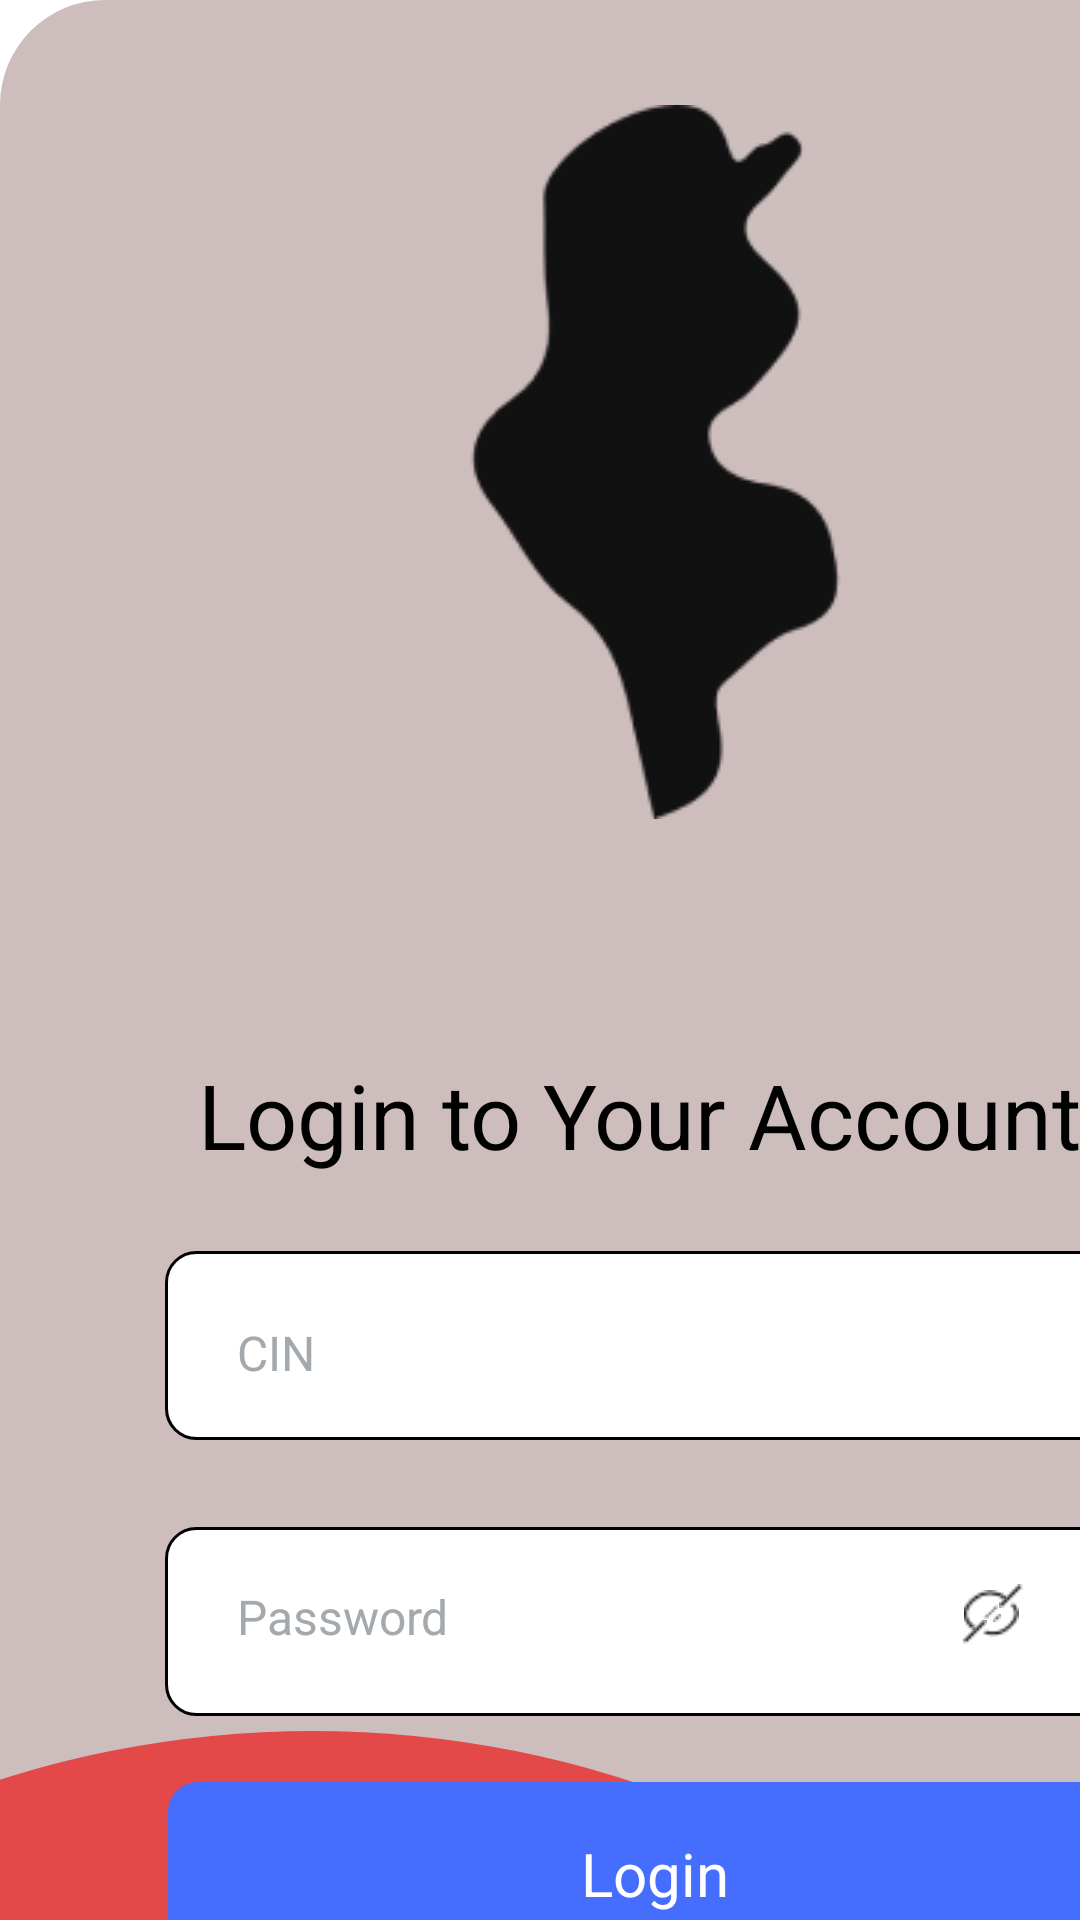

Android layout source for this screen:
<!-- AndroidManifest.xml: application theme Theme.Vote -->
<!-- res/layout/login2.xml -->
<HorizontalScrollView xmlns:android="http://schemas.android.com/apk/res/android" xmlns:tools="http://schemas.android.com/tools"
	android:layout_width="match_parent" android:layout_height="wrap_content" >
	
	<ScrollView android:id="@+id/login"
		android:layout_width="wrap_content"
		android:layout_height="match_parent" >

		<RelativeLayout android:id="@+id/content_container" 
			android:layout_width="wrap_content" 
			android:layout_height="wrap_content" >



			<RelativeLayout android:id="@+id/page_login_ek1"
				android:layout_marginTop="0dp"
				android:layout_marginStart="0dp"
				android:layout_width="wrap_content"
				android:layout_height="wrap_content"
				>

				<View   android:id="@+id/_bg__login_ek2"
					android:background="@drawable/_bg__login_ek2_shape"
					 android:layout_marginStart="0dp"
					android:layout_marginTop="0dp"
					android:layout_width="428dp"
					android:layout_height="926dp" />

				<View   android:id="@+id/ellipse_53"
					android:background="@drawable/ellipse_53_shape"
					 android:alpha="0.62000000476837"
					 android:layout_marginStart="-240dp"
					android:layout_marginTop="577dp"
					android:layout_width="688dp"
					android:layout_height="688dp" />

				<View   android:id="@+id/cin_input"
					android:background="@drawable/rectangle_839_shape"
					 android:layout_marginStart="55dp"
					android:layout_marginTop="417dp"
					android:layout_width="316dp"
					android:layout_height="63dp" />

				<EditText   android:id="@+id/password_input"
					android:background="@drawable/rectangle_842_shape"
					 android:layout_marginStart="55dp"
					android:layout_marginTop="509dp"
					android:layout_width="316dp"
					android:inputType="phone"
					android:layout_height="63dp" />




				<RelativeLayout android:id="@+id/group_2279"
					android:layout_marginTop="594dp"
					android:layout_marginStart="56dp"
					android:layout_width="wrap_content"
					android:layout_height="wrap_content"
					>

					<View   android:id="@+id/_bg__group_2279_ek1"
						android:background="@drawable/_bg__group_2279_ek1_shape"
						 android:layout_marginStart="-56dp"
						android:layout_marginTop="-594dp"
						android:layout_width="316dp"
						android:layout_height="63dp" />

					<View   android:id="@+id/rectangle_838"
						android:background="@drawable/rectangle_838_shape"
						 android:layout_marginStart="0dp"
						android:layout_marginTop="0dp"
						android:layout_width="316dp"
						android:layout_height="63dp" />

					<TextView android:id="@+id/login_ek3"
						android:layout_gravity="center_vertical|end"
						android:gravity="end"
						android:textSize="20sp"
						android:textColor="@color/rectangle_839_color"
						android:layout_marginLeft="130dp"
						android:layout_marginTop="17dp"
						android:layout_width="57dp"
						android:layout_height="35dp"
						android:text="@string/login_ek3_string"
						 />

				</RelativeLayout>

				<TextView android:id="@+id/cin"
					android:textSize="16sp"
					android:textColor="@color/cin_color"
					android:layout_marginLeft="79dp"
					android:layout_marginTop="440dp"
					android:layout_width="40.6dp"
					android:layout_height="27.6dp"
					android:text="@string/cin_string"
					 />

				<TextView android:id="@+id/login_to_your_account"
					android:layout_gravity="center_horizontal|center"
					android:gravity="center"
					android:textSize="30sp"
					android:textColor="@color/_bg__group_2279_ek1_color"
					android:layout_marginLeft="54dp"
					android:layout_marginTop="345dp"
					android:layout_width="318dp"
					android:layout_height="53dp"
					android:text="@string/login_to_your_account_string"
					 />


				<RelativeLayout android:id="@+id/group_2257"
					android:layout_marginTop="767dp"
					android:layout_marginStart="194dp"
					android:layout_width="wrap_content"
					android:layout_height="wrap_content"
					>

					<View   android:id="@+id/_bg__group_2257_ek1"
						android:background="@drawable/_bg__group_2257_ek1_shape"
						 android:layout_marginStart="-194dp"
						android:layout_marginTop="-767dp"
						android:layout_width="39.01dp"
						android:layout_height="45dp" />

					<ImageView android:id="@+id/vector"
						android:src="@drawable/vector"
						android:contentDescription="vector"
						 android:layout_marginStart="1dp"
						android:layout_marginTop="11dp"
						android:layout_width="36.23dp"
						android:layout_height="33.94dp" />

					<ImageView android:id="@+id/vector_ek1"
						android:src="@drawable/vector_ek1"
						android:contentDescription="vector_ek1"
						 android:layout_marginStart="7dp"
						android:layout_marginTop="17dp"
						android:layout_width="25.62dp"
						android:layout_height="28.47dp" />

					<ImageView android:id="@+id/vector_ek2"
						android:src="@drawable/vector_ek2"
						android:contentDescription="vector_ek2"
						 android:layout_marginStart="0dp"
						android:layout_marginTop="6dp"
						android:layout_width="39.01dp"
						android:layout_height="12.71dp" />

					<ImageView android:id="@+id/vector_ek3"
						android:src="@drawable/vector_ek3"
						android:contentDescription="vector_ek3"
						 android:layout_marginStart="2dp"
						android:layout_marginTop="0dp"
						android:layout_width="34.25dp"
						android:layout_height="9.01dp" />

					<ImageView android:id="@+id/vector_ek4"
						android:src="@drawable/vector_ek4"
						android:contentDescription="vector_ek4"
						 android:layout_marginStart="18dp"
						android:layout_marginTop="28dp"
						android:layout_width="12.45dp"
						android:layout_height="14.75dp" />

				</RelativeLayout>

				<View   android:id="@+id/ellipse_52"
					android:background="@drawable/ellipse_52_shape"
					 android:alpha="0.029999999329448"
					 android:layout_marginStart="222dp"
					android:layout_marginTop="-136dp"
					android:layout_width="342dp"
					android:layout_height="342dp" />

				<TextView android:id="@+id/password"
					android:textSize="16sp"
					android:textColor="@color/cin_color"
					android:layout_marginLeft="79dp"
					android:layout_marginTop="528dp"
					android:layout_width="87.6dp"
					android:layout_height="27.6dp"
					android:text="@string/password_string"
					 />

				<ImageView android:id="@+id/rectangle_841"
					android:src="@drawable/rectangle_841"
					android:contentDescription="rectangle_841"
					 android:layout_marginStart="139dp"
					android:layout_marginTop="35dp"
					android:layout_width="159dp"
					android:layout_height="238dp" />


				<RelativeLayout android:id="@+id/vuesax_linear_eye_slash"
					android:layout_marginTop="527dp"
					android:layout_marginStart="320dp"
					android:layout_width="wrap_content"
					android:layout_height="wrap_content"
					>

					<View   android:id="@+id/_bg__vuesax_linear_eye_slash_ek1"
						android:background="@drawable/_bg__vuesax_linear_eye_slash_ek1_shape"
						 android:layout_marginStart="-320dp"
						android:layout_marginTop="-527dp"
						android:layout_width="22.7dp"
						android:layout_height="22.7dp" />


					<RelativeLayout android:id="@+id/eye_slash"
						android:layout_marginTop="0dp"
						android:layout_marginStart="0dp"
						android:layout_width="wrap_content"
						android:layout_height="wrap_content"
						>

						<View   android:id="@+id/_bg__eye_slash_ek1"
							android:background="@drawable/_bg__eye_slash_ek1_shape"
							 android:layout_marginStart="-320dp"
							android:layout_marginTop="-527dp"
							android:layout_width="22.7dp"
							android:layout_height="22.7dp" />

						<ImageView android:id="@+id/vector_ek5"
							android:src="@drawable/vector_ek5"
							android:contentDescription="vector_ek5"
							 android:layout_marginStart="7dp"
							android:layout_marginTop="7dp"
							android:layout_width="5.78dp"
							android:layout_height="5.78dp" />

						<ImageView android:id="@+id/vector_ek6"
							android:src="@drawable/vector_ek6"
							android:contentDescription="vector_ek6"
							 android:layout_marginStart="1dp"
							android:layout_marginTop="3dp"
							android:layout_width="14.76dp"
							android:layout_height="13.28dp" />

						<ImageView android:id="@+id/vector_ek7"
							android:src="@drawable/vector_ek7"
							android:contentDescription="vector_ek7"
							 android:layout_marginStart="7dp"
							android:layout_marginTop="7dp"
							android:layout_width="12.64dp"
							android:layout_height="11.67dp" />

						<ImageView android:id="@+id/vector_ek8"
							android:src="@drawable/vector_ek8"
							android:contentDescription="vector_ek8"
							 android:layout_marginStart="11dp"
							android:layout_marginTop="11dp"
							android:layout_width="2.67dp"
							android:layout_height="2.67dp" />

						<ImageView android:id="@+id/vector_ek9"
							android:src="@drawable/vector_ek9"
							android:contentDescription="vector_ek9"
							 android:layout_marginStart="1dp"
							android:layout_marginTop="13dp"
							android:layout_width="8.06dp"
							android:layout_height="8.06dp" />

						<ImageView android:id="@+id/vector_ek10"
							android:src="@drawable/vector_ek10"
							android:contentDescription="vector_ek10"
							 android:layout_marginStart="13dp"
							android:layout_marginTop="1dp"
							android:layout_width="8.06dp"
							android:layout_height="8.06dp" />

						<ImageView android:id="@+id/vector_ek11"
							android:src="@drawable/vector_ek11"
							android:contentDescription="vector_ek11"
							 android:alpha="0"
							android:layout_marginStart="0dp"
							android:layout_marginTop="0dp"
							android:layout_width="22.7dp"
							android:layout_height="22.7dp" />

					</RelativeLayout>

				</RelativeLayout>

			</RelativeLayout>
		</RelativeLayout>

	</ScrollView>
</HorizontalScrollView>
<!-- resources referenced by this layout -->
<resources>
  <color name="_bg__group_2279_ek1_color">#000000</color>
  <color name="cin_color">#A4A9AE</color>
  <color name="rectangle_839_color">#FFFFFF</color>
  <!-- drawable _bg__eye_slash_ek1_shape (drawable) -->
  <?xml version="1.0" encoding="utf-8"?>
  <shape xmlns:android="http://schemas.android.com/apk/res/android"
  	android:shape="rectangle" >
  	<solid android:color="@color/_bg__group_2279_ek1_color" />
  </shape>
  <!-- drawable _bg__group_2257_ek1_shape (drawable) -->
  <?xml version="1.0" encoding="utf-8"?>
  <shape xmlns:android="http://schemas.android.com/apk/res/android"
  	android:shape="rectangle" >
  	<solid android:color="@color/_bg__group_2279_ek1_color" />
  </shape>
  <!-- drawable _bg__group_2279_ek1_shape (drawable) -->
  <?xml version="1.0" encoding="utf-8"?>
  <shape xmlns:android="http://schemas.android.com/apk/res/android"
  	android:shape="rectangle" >
  	<solid android:color="@color/_bg__group_2279_ek1_color" />
  </shape>
  <!-- drawable _bg__login_ek2_shape (drawable) -->
  <?xml version="1.0" encoding="utf-8"?>
  <shape xmlns:android="http://schemas.android.com/apk/res/android"
  	android:shape="rectangle" >
  	<corners android:radius="35dp" />
  	<solid android:color="@color/_bg__login_ek2_color" />
  </shape>
  <!-- drawable _bg__vuesax_linear_eye_slash_ek1_shape (drawable) -->
  <?xml version="1.0" encoding="utf-8"?>
  <shape xmlns:android="http://schemas.android.com/apk/res/android"
  	android:shape="rectangle" >
  	<solid android:color="@color/_bg__group_2279_ek1_color" />
  </shape>
  <!-- drawable ellipse_52_shape (drawable) -->
  <?xml version="1.0" encoding="utf-8"?>
  <shape xmlns:android="http://schemas.android.com/apk/res/android"
  	android:shape="oval" >
  	<solid android:color="@color/rectangle_839_color" />
  </shape>
  <!-- drawable ellipse_53_shape (drawable) -->
  <?xml version="1.0" encoding="utf-8"?>
  <shape xmlns:android="http://schemas.android.com/apk/res/android"
  	android:shape="oval" >
  	<solid android:color="@color/ellipse_53_color" />
  </shape>
  <!-- drawable rectangle_838_shape (drawable) -->
  <?xml version="1.0" encoding="utf-8"?>
  <shape xmlns:android="http://schemas.android.com/apk/res/android"
  	android:shape="rectangle" >
  	<corners android:radius="10dp" />
  	<solid android:color="@color/rectangle_838_color" />
  </shape>
  <!-- drawable rectangle_839_shape (drawable) -->
  <?xml version="1.0" encoding="utf-8"?>
  <shape xmlns:android="http://schemas.android.com/apk/res/android"
  	android:shape="rectangle" >
  	<corners android:radius="10dp" />
  	<stroke android:color="#000000" android:width="1dp" />
  	<solid android:color="@color/rectangle_839_color" />
  </shape>
  <!-- drawable rectangle_842_shape (drawable) -->
  <?xml version="1.0" encoding="utf-8"?>
  <shape xmlns:android="http://schemas.android.com/apk/res/android"
  	android:shape="rectangle" >
  	<corners android:radius="10dp" />
  	<stroke android:color="#000000" android:width="1dp" />
  	<solid android:color="@color/rectangle_839_color" />
  </shape>
  <string name="cin_string">CIN</string>
  <string name="login_ek3_string">Login</string>
  <string name="login_to_your_account_string">Login to Your Account</string>
  <string name="password_string">Password</string>
  <color name="_bg__login_ek2_color">#CDBDBD</color>
  <color name="ellipse_53_color">#F20303</color>
  <color name="rectangle_838_color">#456EFE</color>
  <color name="tunisian_red">#DE2910</color>
  <color name="tunisian_white">#FFFFFF</color>
  <color name="black">#FF000000</color>
</resources>
